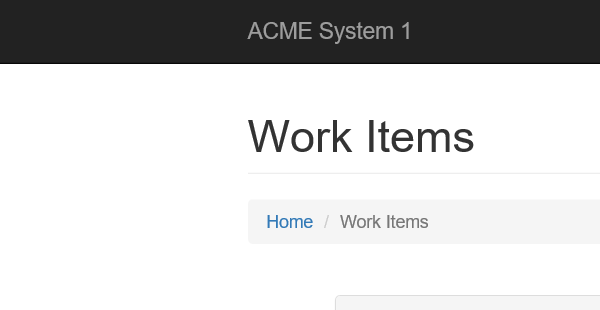
Task: REFramework Implementation for generating the security hash for each client based on their personal information
Workflow: System1_ExtractClientInformation

Step 1: Attach Browser System1 WI Details Page in window 'ACME System 1 - Work Items'

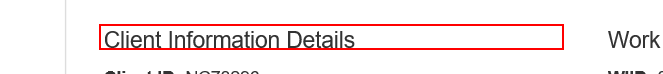
Step 2: get-text from the heading in window 'ACME System 1 - Work Items'

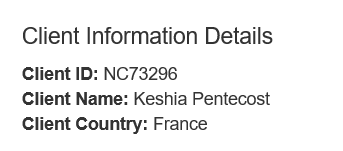
Step 3: get-text from the paragraph 'Client ID:*  Client Name:*  Client Country:*' in window 'ACME System 1 - Work Items'